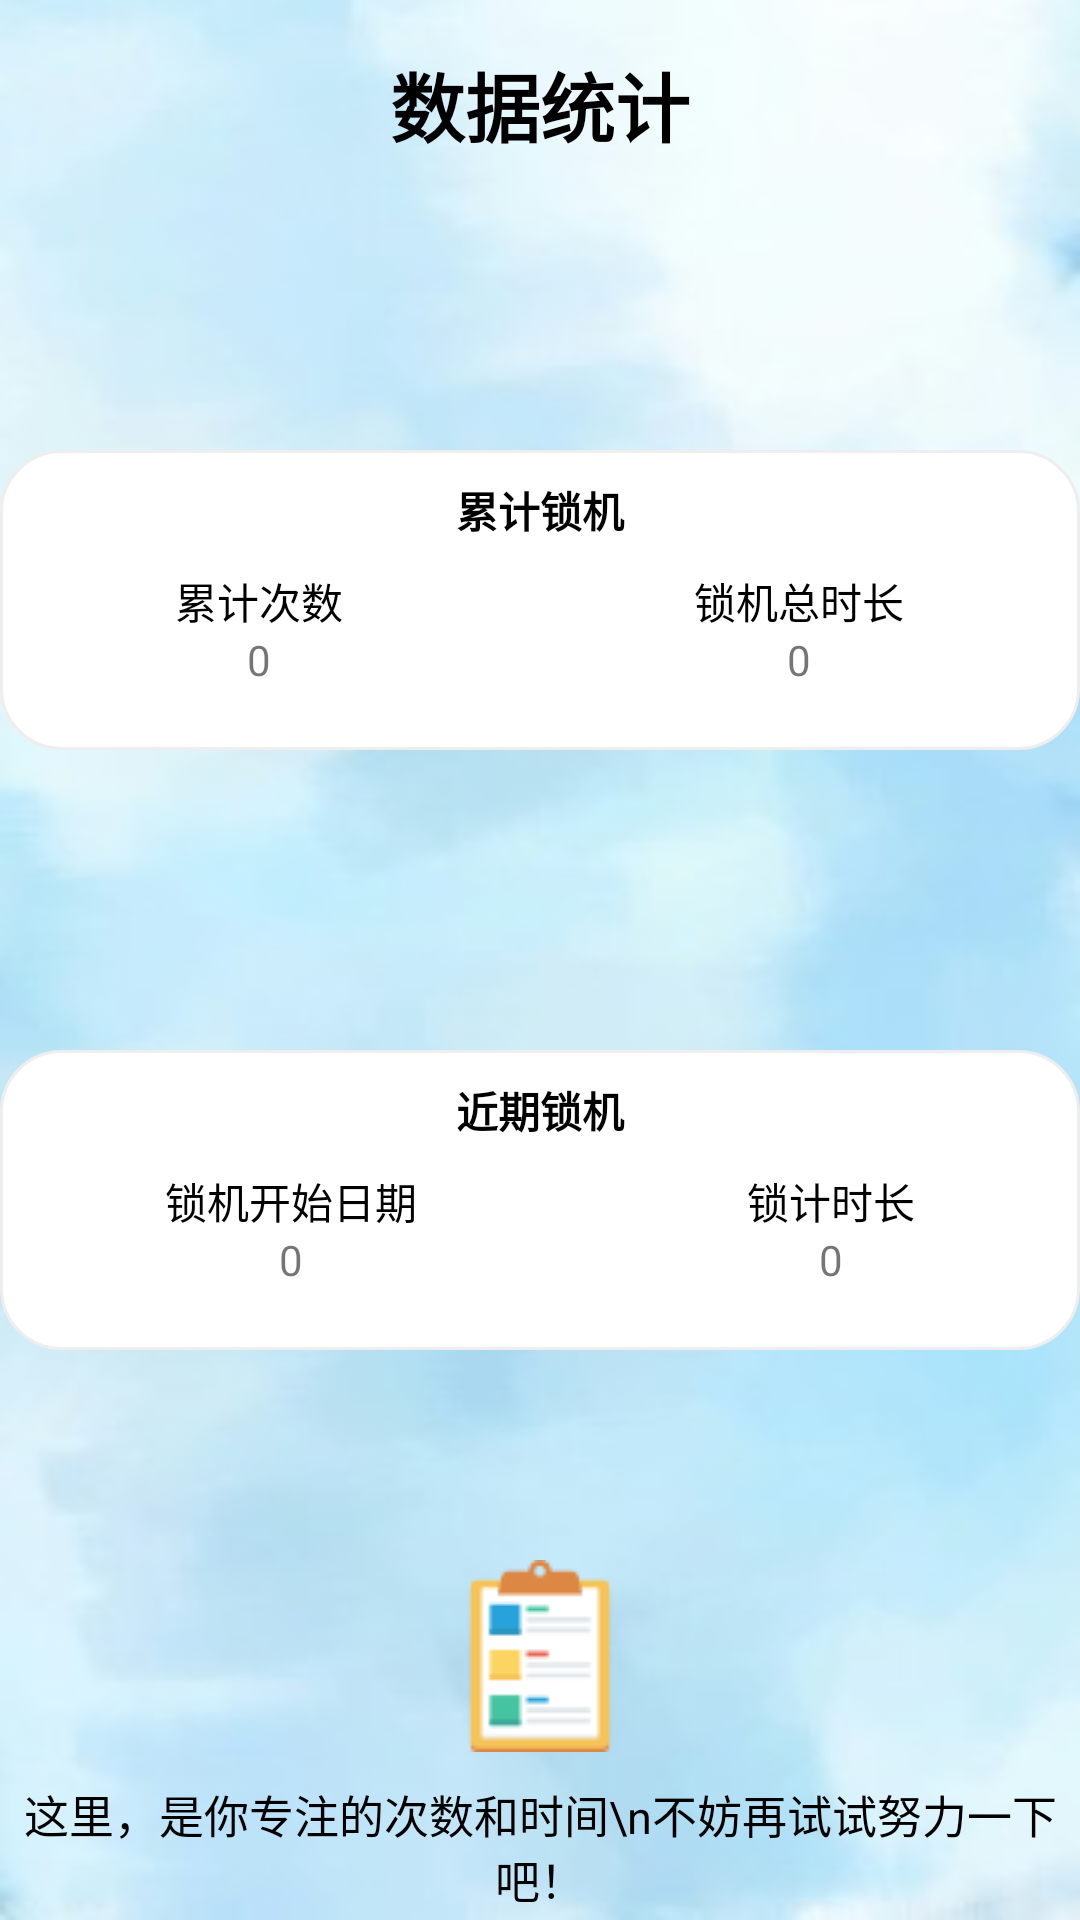

Here is an Android app screen rendered from its layout file. Give the layout XML and the strings, colors and styles it references.
<!-- AndroidManifest.xml: application theme Theme.DClock -->
<!-- res/layout/fragment_data_main.xml -->
<?xml version="1.0" encoding="utf-8"?>
<FrameLayout
    xmlns:android="http://schemas.android.com/apk/res/android"
    xmlns:app="http://schemas.android.com/apk/res-auto"
    android:layout_width="match_parent"
    android:layout_height="match_parent"
    xmlns:tools="http://schemas.android.com/tools"
    tools:context=".shouye_fragment.DClock_Main"
    android:layout_gravity="center_vertical"
    android:background="@drawable/databackground"
    >
    <RelativeLayout
        android:layout_width="match_parent"
        android:layout_height="70dp"
        >
        <TextView
            android:layout_width="wrap_content"
            android:layout_height="wrap_content"
            android:text="数据统计"
            android:textSize="25sp"
            android:layout_centerHorizontal="true"
            android:layout_centerVertical="true"
            android:textStyle="bold"
            android:textColor="@color/tv_Black"
            />

    </RelativeLayout>

    <TableLayout
        android:layout_width="match_parent"
        android:layout_height="100dp"
        android:layout_marginTop="150dp"
        android:background="@drawable/roundrecwhite"
        android:shrinkColumns="3"
        >
        <TextView
            android:text="累计锁机"
            android:textColor="@color/black"
            android:layout_height="40dp"
            android:textAlignment="center"
            android:gravity="center"
            android:textStyle="bold"/>
        <TableRow tools:ignore="UselessParent"
            android:layout_width="match_parent"
            >
            <LinearLayout
                android:orientation="vertical"
                android:layout_height="match_parent"
                android:layout_width="match_parent"
                android:layout_weight="1">
                <TextView
                    android:layout_width="match_parent"
                    android:layout_height="match_parent"
                    android:layout_weight="1"
                    android:text="累计次数"
                    android:gravity="center"
                    android:textColor="@color/bg_Black"/>
                <TextView
                    android:layout_width="match_parent"
                    android:layout_height="match_parent"
                    android:layout_weight="1"
                    android:text="0"
                    android:gravity="center"
                    android:id="@+id/lock_phone_cishu"/>
            </LinearLayout>
            <LinearLayout
                android:orientation="vertical"
                android:layout_height="match_parent"
                android:layout_width="match_parent"
                android:layout_weight="1"
                >
                <TextView
                    android:layout_width="match_parent"
                    android:layout_height="match_parent"
                    android:layout_weight="1"
                    android:text="锁机总时长"
                    android:gravity="center"
                    android:textColor="@color/bg_Black" />
                <TextView
                    android:layout_width="match_parent"
                    android:layout_height="match_parent"
                    android:layout_weight="1"
                    android:text="0"
                    android:gravity="center"
                    android:id="@+id/lock_phone_time"/>
            </LinearLayout>
        </TableRow>
    </TableLayout>
    <TableLayout
        android:layout_width="match_parent"
        android:layout_height="100dp"
        android:layout_marginTop="350dp"
        android:background="@drawable/roundrecwhite"
        android:shrinkColumns="3"
        >
        <TextView
            android:text="近期锁机"
            android:textColor="@color/black"
            android:layout_height="40dp"
            android:textAlignment="center"
            android:gravity="center"
            android:textStyle="bold"/>
        <TableRow tools:ignore="UselessParent"
            android:layout_width="match_parent"
            >
            <LinearLayout
                android:orientation="vertical"
                android:layout_height="match_parent"
                android:layout_width="match_parent"
                android:layout_weight="1">
                <TextView
                    android:layout_width="match_parent"
                    android:layout_height="match_parent"
                    android:layout_weight="1"
                    android:text="锁机开始日期"
                    android:gravity="center"
                    android:textColor="@color/bg_Black"/>
                <TextView
                    android:layout_width="match_parent"
                    android:layout_height="match_parent"
                    android:layout_weight="1"
                    android:text="0"
                    android:gravity="center"
                    android:id="@+id/lock_phone_latest_begin"/>
            </LinearLayout>
            <LinearLayout
                android:orientation="vertical"
                android:layout_height="match_parent"
                android:layout_width="match_parent"
                android:layout_weight="1"
                >
                <TextView
                    android:layout_width="match_parent"
                    android:layout_height="match_parent"
                    android:layout_weight="1"
                    android:text="锁计时长"
                    android:gravity="center"
                    android:textColor="@color/bg_Black" />
                <TextView
                    android:layout_width="match_parent"
                    android:layout_height="match_parent"
                    android:layout_weight="1"
                    android:text="0"
                    android:gravity="center"
                    android:id="@+id/lock_phone_latest_last"/>
            </LinearLayout>
        </TableRow>
    </TableLayout>


    <RelativeLayout
        android:layout_width="match_parent"
        android:layout_height="150dp"
        android:layout_marginTop="520dp"
        android:layout_gravity="center_horizontal">
        <ImageView
            android:layout_width="wrap_content"
            android:layout_height="wrap_content"
            android:layout_alignParentTop="true"
            android:src="@drawable/checklist"
            android:id="@+id/lockfortime"
            android:layout_centerHorizontal="true"
            />
        <TextView
            android:layout_width="wrap_content"
            android:layout_height="wrap_content"
            android:layout_centerHorizontal="true"
            android:text="这里，是你专注的次数和时间\n不妨再试试努力一下吧！"
            android:textAlignment="center"
            android:textSize="15sp"
            android:layout_below="@id/lockfortime"
            android:textColor="@color/tv_Black"
            android:layout_marginTop="10dp"
            />

    </RelativeLayout>


</FrameLayout>
<!-- resources referenced by this layout -->
<resources>
  <color name="bg_Black">#000000</color>
  <color name="black">#FF000000</color>
  <color name="tv_Black">#000000</color>
  <!-- drawable checklist: png bitmap (drawable, 989 bytes) -->
  <!-- drawable databackground: jpg bitmap (drawable-v24, 7249 bytes) -->
  <!-- drawable roundrecwhite (drawable) -->
  <?xml version="1.0" encoding="utf-8"?>
  <shape xmlns:android="http://schemas.android.com/apk/res/android"
      android:shape="rectangle">
      
      <solid
          android:color="@color/white" />
      
      <stroke
          android:width="1dp"
          android:color="@color/bg_Gray_light" />
      
      <corners
          android:topLeftRadius="20dip"
          android:topRightRadius="20dip"
          android:bottomLeftRadius="20dip"
          android:bottomRightRadius="20dip" />
  </shape>
  <style name="Theme.DClock" parent="Theme.AppCompat.Light.NoActionBar">
          
          <item name="colorPrimary">@color/purple_500</item>
          <item name="colorPrimaryVariant">@color/purple_700</item>
          <item name="colorOnPrimary">@color/white</item>
          
          <item name="colorSecondary">@color/teal_200</item>
          <item name="colorSecondaryVariant">@color/teal_700</item>
          <item name="colorOnSecondary">@color/black</item>
          
          
          
          <item name="android:windowTranslucentStatus">true</item>
          <item name="android:windowTranslucentNavigation">true</item>
          
          <item name="android:statusBarColor">@android:color/transparent</item>
      </style>
  <color name="white">#FFFFFF</color>
  <color name="bg_Gray_light">#EEEEEE</color>
  <color name="purple_500">#FF6200EE</color>
  <color name="purple_700">#FF3700B3</color>
  <color name="teal_200">#FF03DAC5</color>
  <color name="teal_700">#FF018786</color>
</resources>
